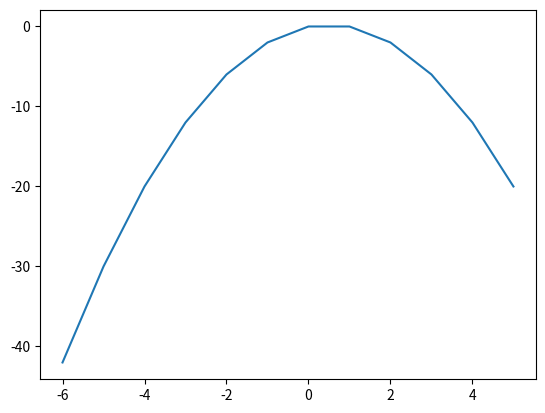

Reproduce this figure in Python.
import numpy as np
import matplotlib.pyplot as plt

def sigmoid(x, deriv=False):
	"""Maps any value to a value between 0 and 1 
	
	Inputs:
	x - value which is to be mapped between 0 and 1
	dervi - if true returns the derivative of the sigmoid function

	"""
	if(deriv == True):
		return x * (1-x)
	return 1 / (1 + np.exp(-x))

X = np.arange(-6, 6, 1)
y = sigmoid(X, deriv=True)
plt.plot(X, y)
plt.show();